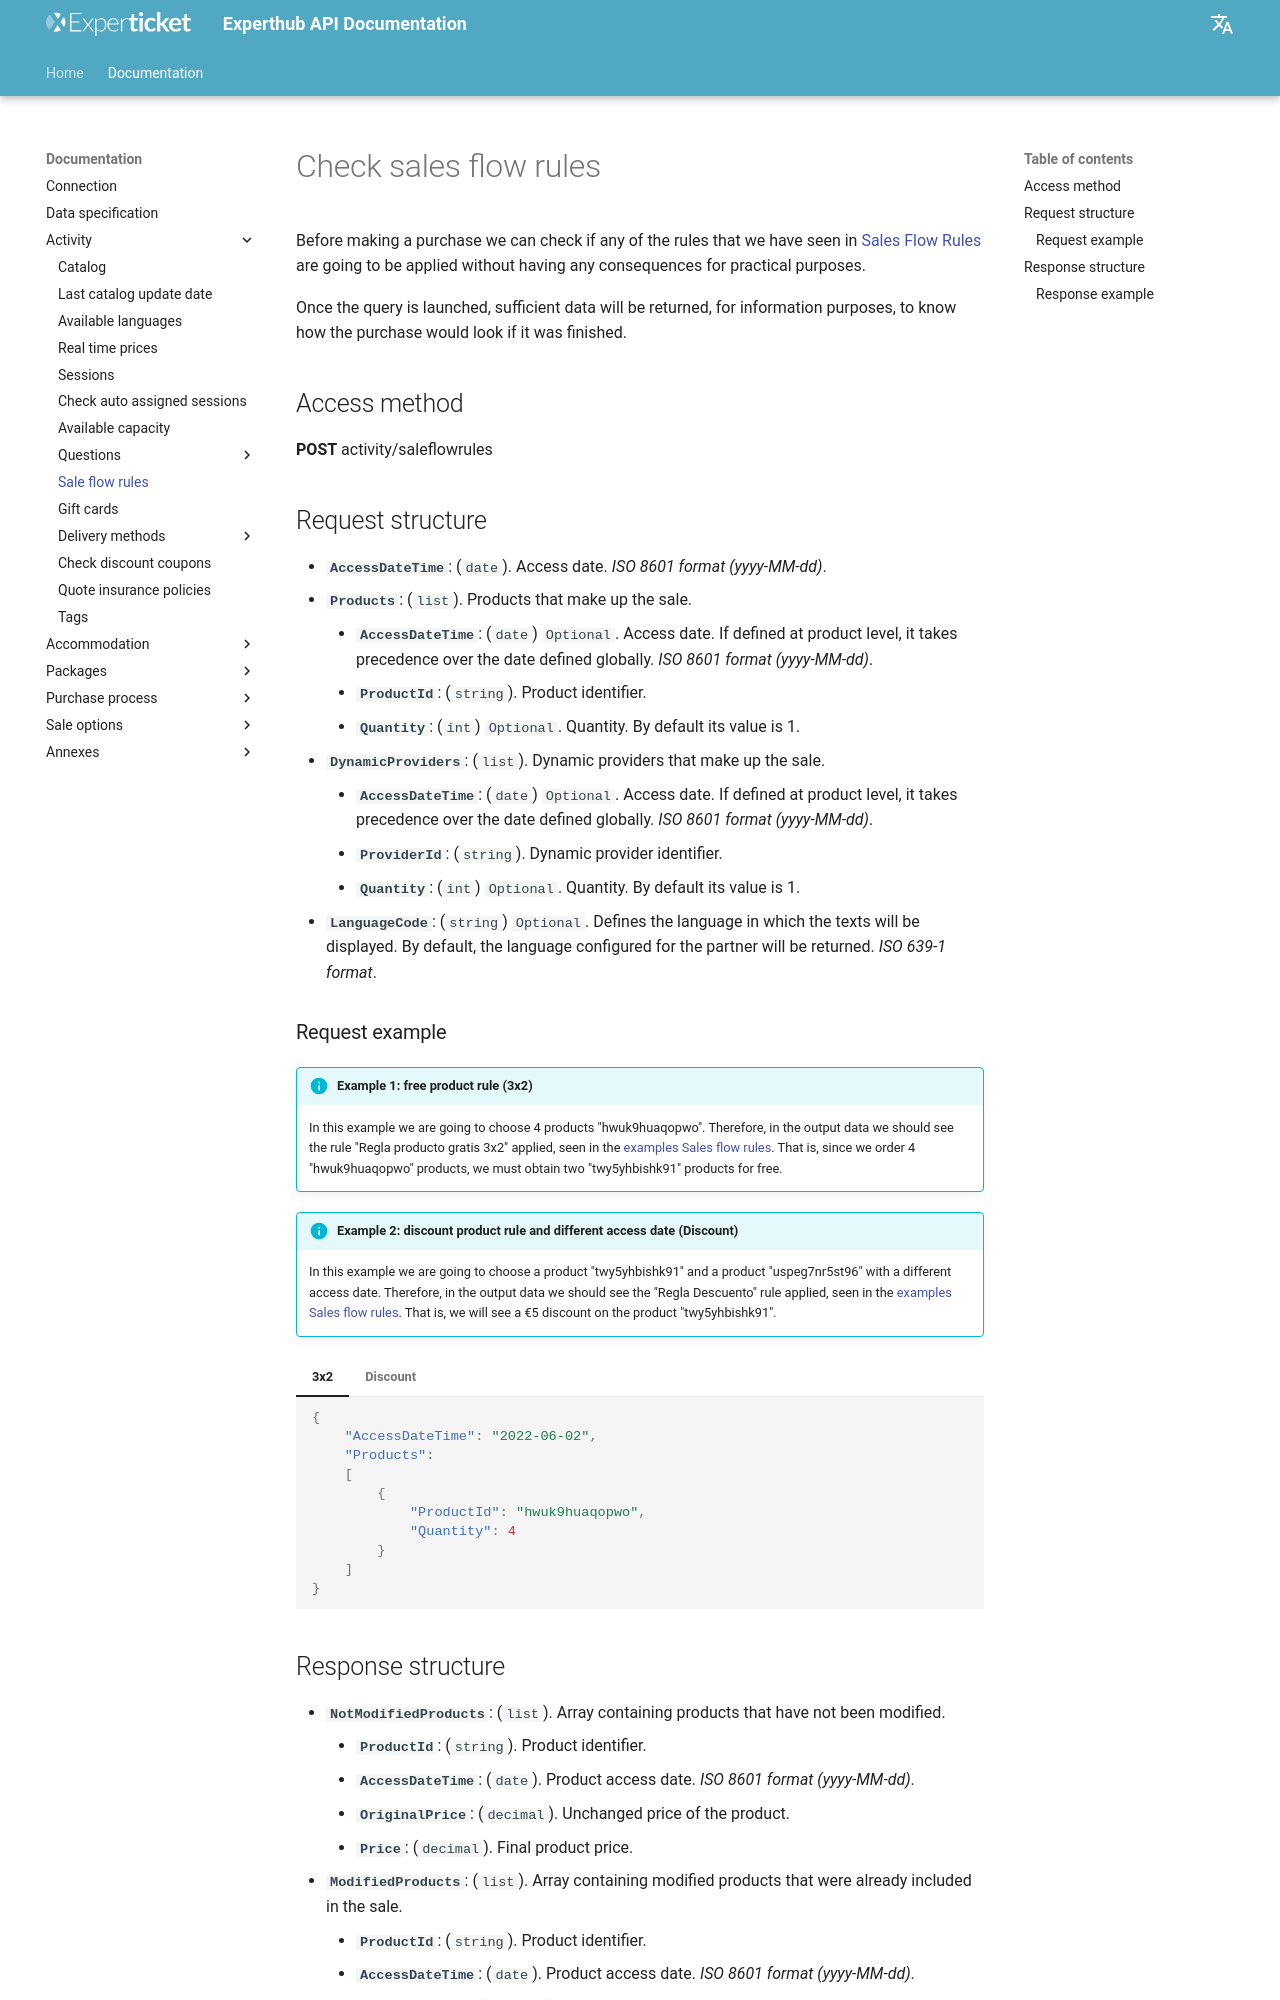

repository: Experticket/experthubApiDocs · page: en/docs/activity/checkSaleFlowRules/index.html · generator: mkdocs

# Check sales flow rules

Before making a purchase we can check if any of the rules that we have seen in [Sales Flow Rules](saleFlowRules.md) are going to be applied without having any consequences for practical purposes.

Once the query is launched, sufficient data will be returned, for information purposes, to know how the purchase would look if it was finished.

## Access method

**POST** activity/saleflowrules

## Request structure

- **``AccessDateTime``**: (``date``). Access date. *ISO 8601 format (yyyy-MM-dd)*.
- **``Products``**: (``list``). Products that make up the sale.
    - **``AccessDateTime``**: (``date``) ``Optional``. Access date. If defined at product level, it takes precedence over the date defined globally. *ISO 8601 format (yyyy-MM-dd)*.
    - **``ProductId``**: (``string``). Product identifier.
    - **``Quantity``**: (``int``) ``Optional``. Quantity. By default its value is 1.
- **``DynamicProviders``**: (``list``). Dynamic providers that make up the sale.
    - **``AccessDateTime``**: (``date``) ``Optional``. Access date. If defined at product level, it takes precedence over the date defined globally. *ISO 8601 format (yyyy-MM-dd)*.
    - **``ProviderId``**: (``string``). Dynamic provider identifier.
    - **``Quantity``**: (``int``) ``Optional``. Quantity. By default its value is 1.
- **`LanguageCode`**: (``string``) ``Optional``. Defines the language in which the texts will be displayed. By default, the language configured for the partner will be returned. *ISO 639-1 format*.
